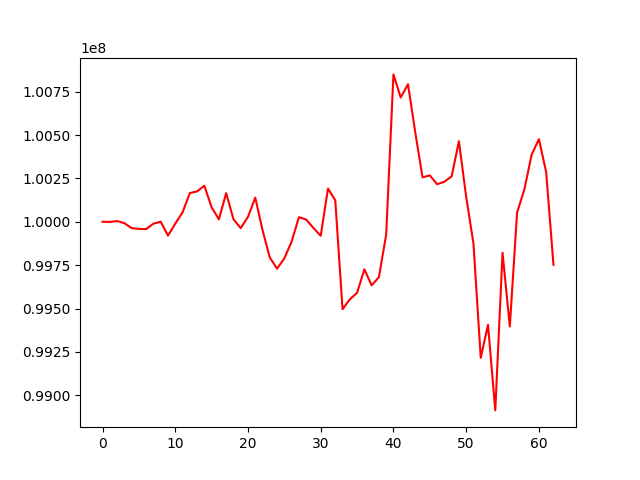

The table this chart was drawn from, first rows:
, 0
0, 100000000
1, 99999517
2, 100004330
3, 99992415
4, 99963575
5, 99959344
6, 99958209
7, 99989172
8, 100000703
9, 99920449
10, 99989488
11, 100054503
12, 100165452
13, 100175381
14, 100207815
15, 100083629
16, 100014415
17, 100165214
18, 100014585
19, 99963748
20, 100028836
21, 100139762
22, 99951566
23, 99794223
24, 99729976
25, 99789858
26, 99886013
27, 100026827
28, 100012989
29, 99964260
30, 99919581
31, 100191834
32, 100123460
33, 99496434
34, 99552944
35, 99591053
36, 99726278
37, 99634234
38, 99681129
39, 99926484
40, 100849587
41, 100715967
42, 100792824
43, 100514920
44, 100256409
45, 100267700
46, 100216690
47, 100231126
48, 100261727
49, 100464238
50, 100143779
51, 99875653
52, 99216135
53, 99406646
54, 98913204
55, 99821798
56, 99396740
57, 100053519
58, 100186673
59, 100386697
... 3 more rows
